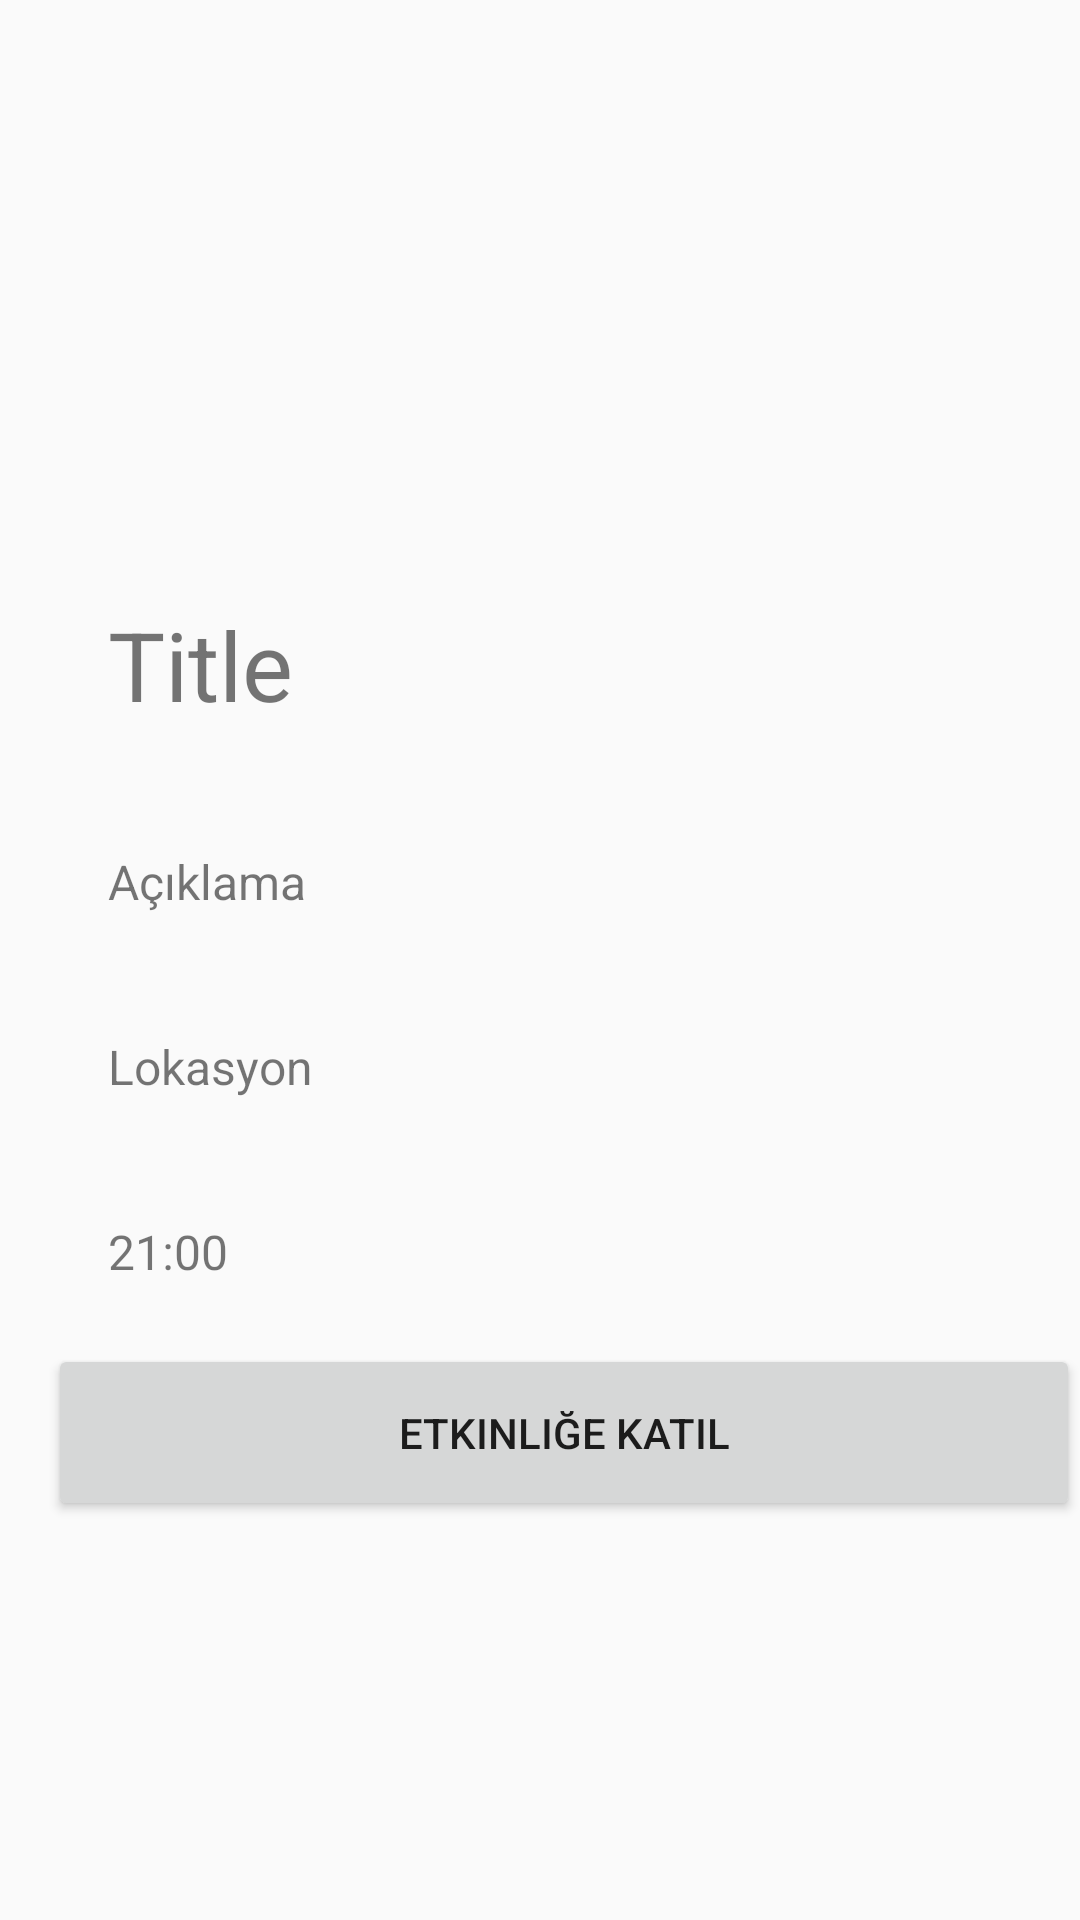

Reconstruct the res/layout file that produces this screen, plus the resources it refers to.
<!-- AndroidManifest.xml: application theme AppTheme -->
<!-- res/layout/fragment_detail.xml -->
<?xml version="1.0" encoding="utf-8"?>
<ScrollView
        xmlns:android="http://schemas.android.com/apk/res/android"
        xmlns:tools="http://schemas.android.com/tools"
        android:layout_width="match_parent"
        android:layout_height="match_parent"
        tools:context=".fragment.DetailFragment">
<RelativeLayout
        android:layout_width="match_parent"
        android:layout_height="wrap_content">

    <ImageView
            android:id="@+id/detail_imageView"
            android:layout_width="match_parent"
            android:scaleType="center"
            android:layout_height="200dp" android:paddingBottom="20dp"/>

    <LinearLayout
            android:layout_below="@id/detail_imageView"
            android:paddingLeft="16dp"
            android:orientation="vertical"
            android:layout_width="match_parent"
            android:layout_height="wrap_content">

        <TextView
                android:id="@+id/detail_title"
                android:text="Title"
                android:textSize="32sp"
                android:layout_width="match_parent"
                android:layout_height="wrap_content" android:paddingBottom="20dp" android:paddingLeft="20dp"
                android:paddingRight="20dp"/>

        <TextView
                android:id="@+id/detail_descriptions"
                android:text="Açıklama"
                android:layout_width="match_parent"
                android:layout_height="wrap_content"
                android:textSize="16sp" android:padding="20dp"/>

        <TextView
                android:id="@+id/detail_location"
                android:text="Lokasyon"
                android:layout_width="match_parent"
                android:layout_height="wrap_content" android:textSize="16sp"
                android:padding="20dp"/>


        <TextView
                android:id="@+id/detail_date"
                android:text="21:00"
                android:layout_width="match_parent"
                android:layout_height="wrap_content"
                android:textSize="16sp" android:padding="20dp"/>

        <Button android:layout_width="match_parent" android:layout_height="wrap_content"
                android:text="Etkinliğe Katıl"
                android:id="@+id/detail_katil" android:padding="20dp"/>
    </LinearLayout>
</RelativeLayout>
</ScrollView>
<!-- resources referenced by this layout -->
<resources>
  <style name="AppTheme" parent="Theme.AppCompat.Light.NoActionBar">
          
          <item name="colorPrimary">@color/floatingButtonColor</item>
          <item name="colorPrimaryDark">@color/floatingButtonColor</item>
          <item name="colorAccent">@color/colorAccent</item>
      </style>
  <color name="floatingButtonColor">#4286f4</color>
  <color name="colorAccent">#D81B60</color>
</resources>
